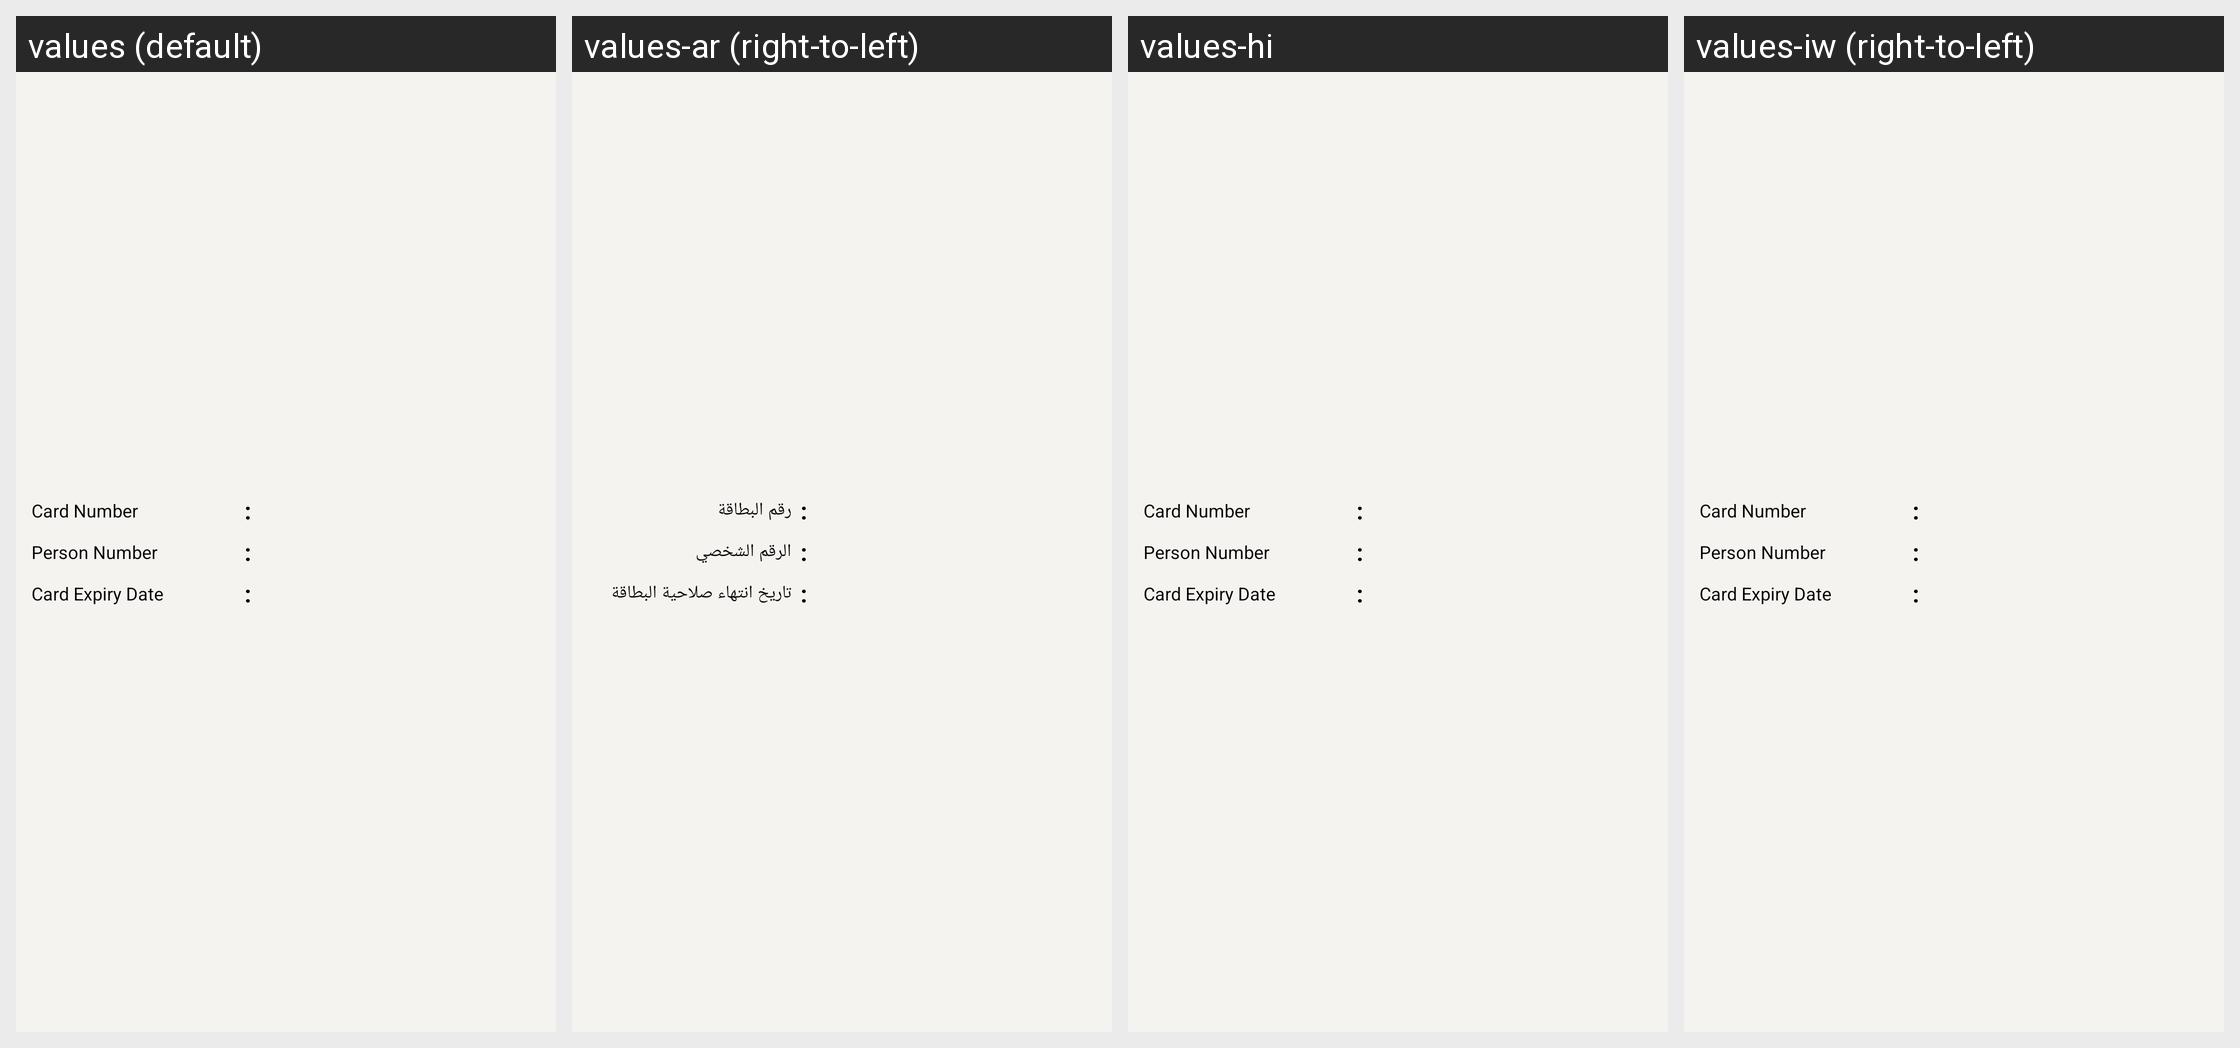

For this localized Android screen grid, give each drawn string resource with its value in every locale shown.
Android screen res/layout/fragment_abscounding_list_row.xml rendered under 4 locales, left to right: values (default), values-ar (right-to-left), values-hi, values-iw (right-to-left). Device: Nexus 5 (rendered at 1080×1920; each locale shown at half size, 540×960, under a caption strip naming it); theme AppBaseTheme.
Other locales in the repository, not shown: values-af, values-am, values-bg, values-ca, values-cs, values-da, values-de, values-el, values-en-rGB, values-es, values-es-rUS, values-et, values-fa, values-fi, values-fr, values-hr, values-hu, values-in, values-it, values-ja, values-ko, values-lt, values-lv, values-ms, values-nb, values-nl, values-pl, values-pt-rBR, values-pt-rPT, values-ro, values-ru, values-sk, values-sl, values-sr, values-sv, values-sw, values-th, values-tl, values-tr, values-uk, values-vi, values-zh-rCN, values-zh-rTW, values-zu.
Strings drawn on this screen, with the default value and each locale's value (text and hints the layout hard-codes, and strings that could not be matched under every locale, appear in the picture but are not listed):

card_number
  values: Card Number
  values-ar: رقم البطاقة
  values-hi: Card Number  [not translated; the default value is used]
  values-iw: Card Number  [not translated; the default value is used]

colon
  values: :
  values-ar: :
  values-hi: :  [not translated; the default value is used]
  values-iw: :  [not translated; the default value is used]

person_code
  values: Person Number
  values-ar: الرقم الشخصي
  values-hi: Person Number  [not translated; the default value is used]
  values-iw: Person Number  [not translated; the default value is used]

card_expiry_date
  values: Card Expiry Date
  values-ar: تاريخ انتهاء صلاحية البطاقة
  values-hi: Card Expiry Date  [not translated; the default value is used]
  values-iw: Card Expiry Date  [not translated; the default value is used]
